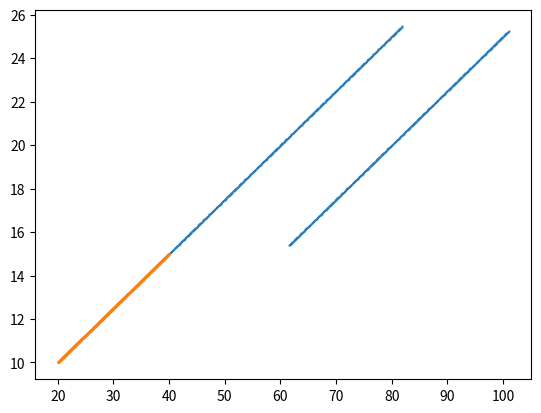

Reproduce this figure in Python.
#!/usr/bin/env python3
# -*- coding: utf-8 -*-
#
# author: Aiste Grusnyte

import numpy as np
from scipy.interpolate import interp1d
import matplotlib.pyplot as plt

T = 20                  # number of time periods
R = 1                   # gross interest rate
beta = 0.98             # subjective discount factor
delta = 1               # cost of working
y = 20                  # income from working
sigma = 1               # crra parameter, 1=log utility
n = 1000                # number of grid points for asset and (endogenous M grid)
amax = 50               # maximum value on asset grid
amin = 0.1              # minimum value on asset grid

agrid = np.linspace(amin, amax, n)      # asset grid

# defining function depending on sigma

def u(c):
    if sigma == 1:
        return np.log(c)
    else:
        return np.power(c, 1 - sigma) / (1 - sigma)
    
def u_prime(c):
    if sigma == 1:
        return 1 / c
    else:
        return np.power(c, -sigma)
    
def u_prime1(c):
    if sigma == 1:
        return 1 / c
    else:
        return np.power(c, -1 / sigma)
    
def interpolated(x, y, query_points):
    f = interp1d(x, y, kind='linear', fill_value = 'extrapolate')
    return f(query_points)
    
# lists storing functions
        
Cw = np.zeros((T, n))        # consumption policy function for working individual
Cr = np.zeros((T, n))        # consumption policy function for retired individual

Mw = np.zeros((T, n))        # endogenous grid for working individuals
Mr = np.zeros((T, n))        # endogenous grid for retiring individuals

Vw = np.zeros((T, n))        # value function for working individual
Vr = np.zeros((T, n))        # value function for retired individual

V = np.zeros((T, n))         # value function
C = np.zeros((T, n))         # consumption policy function

'''
SOLVING FOR t = T
'''

Cw[T - 1,:] = agrid
Cr[T - 1,:] = agrid

Mw[T - 1,:] = agrid
Mr[T - 1,:] = agrid

Vw[T - 1,:] = u(Cw[T - 1])
Vr[T - 1,:] = u(Cr[T - 1])

V[T - 1, :] = np.maximum(Vw[T - 1, :], Vr[T - 1, :])
C[T - 1, :] = Cw[T - 1, :]

'''
SOLVING FOR t = T - 1
'''

# for retiree
rhs = (beta * R) * u_prime(R * agrid)
c = u_prime1(rhs)
m = c + agrid

Cr[T - 2,:] = c
Mr[T - 2,:] = m
Vr[T - 2,:] = u(Cr[T - 2,:]) + beta * interpolated(Mr[T - 1,:], 
  Vr[T - 1,:], R * (Mr[T - 2,:] - Cr[T - 2,:]))

# for worker
rhs = (beta * R) * u_prime(R * agrid + y)
c = u_prime1(rhs)
m = c + agrid

Cw[T - 2,:] = c
Mw[T - 2,:] = m
Vw[T - 2,:] = u(Cw[T - 2,:]) - delta + beta * interpolated(Mw[T - 1,:], 
  Vw[T - 1,:], R * (Mw[T - 2,:] - Cw[T - 2,:]) + y)

# interpolating value functions
Vw[T - 2,:] = interpolated(Mw[T - 2,:], Vw[T - 2,:], agrid)
Vr[T - 2,:] = interpolated(Mr[T - 2,:], Vr[T - 2,:], agrid)

# find index where value functions cross
index = np.asarray((np.where(Vw[T-2,:] - Vr[T-2,:] < 0)))[0][0]

# value function
V[T - 2,:] = np.maximum(Vr[T - 2,:], Vw[T - 2,:])

# consumption policy
Cw[T - 2,:] = interpolated(Mw[T - 2,:], Cw[T - 2,:], agrid)
Cr[T - 2,:] = interpolated(Mr[T - 2,:], Cr[T - 2,:], agrid)

# finding consumption based on index
C[T - 2, :index] = Cw[T - 2, :index]
C[T - 2, index:] = Cr[T - 2, index:]

M = np.zeros(1000)
M[:index] = Mw[T-2, :index]
M[index:] = Mr[T-2, index:]

'''
SOLVING FOR t = T - 2
'''

# for retiree
rhs = (beta * R) * u_prime(R * agrid)
c = u_prime1(rhs)
m = c + agrid

Cr[T - 3, :] = c
Mr[T - 3, :] = m
Vr[T - 3, :] = u(Cr[T - 3, :]) + beta * interpolated(Mr[T - 2, :], Vr[T - 2, :], R * (Mr[T - 3, :] - Cr[T - 3, :]))


# plotting the graph for figure(b)
M_prime = np.linspace(20, 40, 1000)

# how the usual graph looks like
plt.plot(M, C[T-2,:], '.', markersize=1)
# interpolated one
plt.plot(M_prime, interpolated(M, C[T - 2, :], M_prime), '.', markersize=1)

plt.show()
















